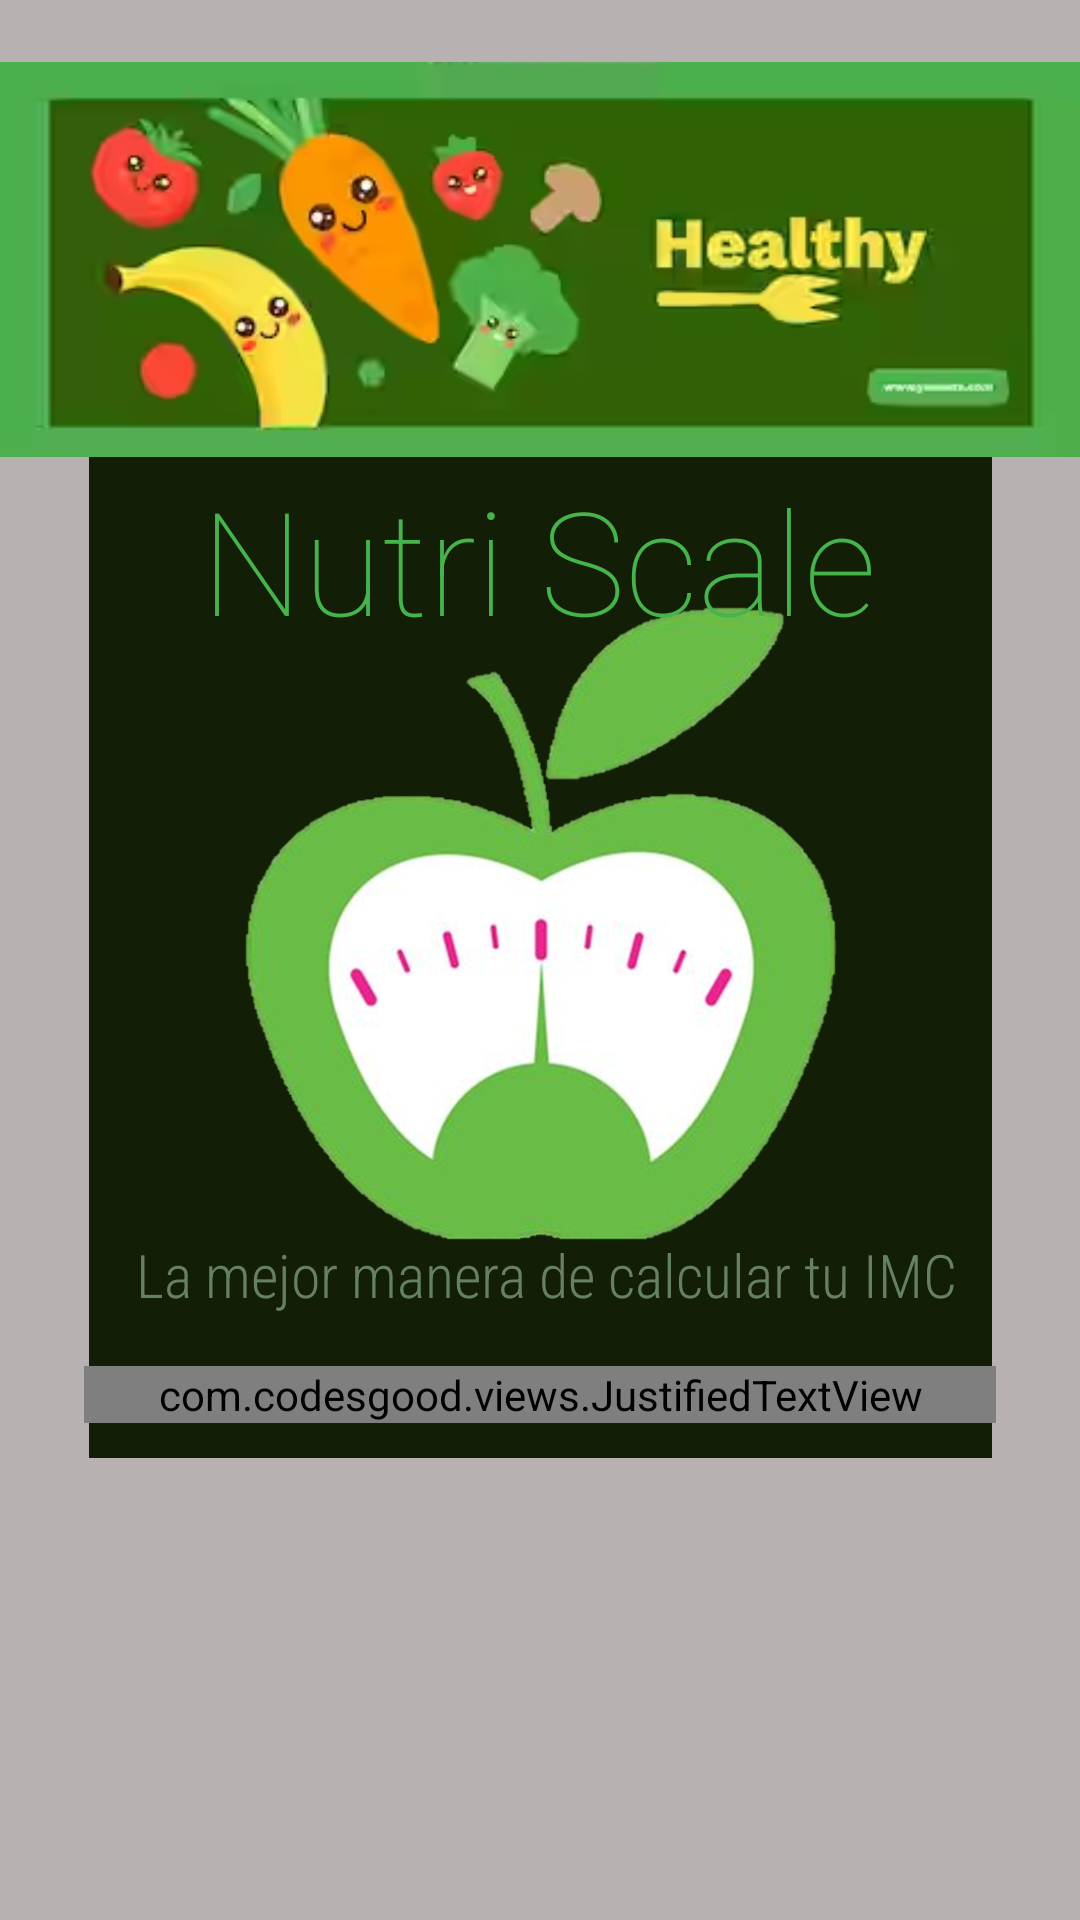

Android layout source for this screen:
<!-- AndroidManifest.xml: application theme Theme.NutriScale -->
<!-- res/layout/activity_inicio.xml -->
<?xml version="1.0" encoding="utf-8"?>
<androidx.constraintlayout.widget.ConstraintLayout xmlns:android="http://schemas.android.com/apk/res/android"
    xmlns:app="http://schemas.android.com/apk/res-auto"
    xmlns:tools="http://schemas.android.com/tools"
    android:layout_width="match_parent"
    android:layout_height="match_parent"
    android:background="#B8B1B1"
    android:contentDescription="@string/header"
    android:textAlignment="center"
    tools:context=".Inicio">

    <ImageView
        android:id="@+id/imageView4"
        android:layout_width="301dp"
        android:layout_height="355dp"
        android:background="#121E05"
        android:contentDescription="@string/imc"
        app:layout_constraintBottom_toBottomOf="parent"
        app:layout_constraintEnd_toEndOf="parent"
        app:layout_constraintStart_toStartOf="parent"
        app:layout_constraintTop_toTopOf="parent"
        app:layout_constraintVertical_bias="0.46"
        app:srcCompat="@drawable/img_21" />

    <TextView
        android:id="@+id/tv_slogan"
        android:layout_width="wrap_content"
        android:layout_height="wrap_content"
        android:fontFamily="sans-serif-condensed-light"
        android:text="@string/frase"
        android:textColor="#668067"
        android:textSize="20sp"
        app:layout_constraintBottom_toBottomOf="parent"
        app:layout_constraintEnd_toEndOf="parent"
        app:layout_constraintHorizontal_bias="0.526"
        app:layout_constraintStart_toStartOf="parent"
        app:layout_constraintTop_toTopOf="parent"
        app:layout_constraintVertical_bias="0.671" />

    <ImageView
        android:id="@+id/imageView3"
        android:layout_width="wrap_content"
        android:layout_height="wrap_content"
        app:layout_constraintBottom_toBottomOf="parent"
        app:layout_constraintEnd_toEndOf="parent"
        app:layout_constraintHorizontal_bias="0.0"
        app:layout_constraintStart_toStartOf="parent"
        app:layout_constraintTop_toTopOf="parent"
        app:layout_constraintVertical_bias="0.0"
        app:srcCompat="@drawable/img_1" />

    <TextView
        android:id="@+id/textView15"
        android:layout_width="wrap_content"
        android:layout_height="wrap_content"
        android:fontFamily="sans-serif-thin"
        android:text="@string/name"
        android:textColor="#46B34B"
        android:textSize="48sp"
        app:layout_constraintBottom_toBottomOf="parent"
        app:layout_constraintEnd_toEndOf="parent"
        app:layout_constraintHorizontal_bias="0.498"
        app:layout_constraintStart_toStartOf="parent"
        app:layout_constraintTop_toTopOf="parent"
        app:layout_constraintVertical_bias="0.268" />

    <ImageButton
        android:id="@+id/ib_n1"
        android:layout_width="65dp"
        android:layout_height="66dp"
        android:background="@android:color/transparent"
        android:contentDescription="@string/n1"
        app:layout_constraintBottom_toBottomOf="parent"
        app:layout_constraintEnd_toEndOf="parent"
        app:layout_constraintStart_toStartOf="parent"
        app:layout_constraintTop_toTopOf="parent"
        app:layout_constraintVertical_bias="0.989"
        app:srcCompat="@drawable/right" />

    <ScrollView
        android:layout_width="304dp"
        android:layout_height="115dp"
        app:layout_constraintBottom_toBottomOf="parent"
        app:layout_constraintEnd_toEndOf="parent"
        app:layout_constraintStart_toStartOf="parent"
        app:layout_constraintTop_toTopOf="parent"
        app:layout_constraintVertical_bias="0.867">

        <com.codesgood.views.JustifiedTextView
            android:id="@+id/textView3"
            android:layout_width="match_parent"
            android:layout_height="wrap_content"
            android:background="#95C85A"
            android:fontFamily="sans-serif-condensed-light"
            android:text="@string/t1"
            android:textColor="#090808"
            android:textSize="20sp" />
    </ScrollView>

</androidx.constraintlayout.widget.ConstraintLayout>
<!-- resources referenced by this layout -->
<resources>
  <!-- drawable img_1: png bitmap (drawable, 70400 bytes) -->
  <!-- drawable img_21: png bitmap (drawable, 267300 bytes) -->
  <string name="frase">La mejor manera de calcular tu IMC</string>
  <string name="header">Cabecera</string>
  <string name="imc">IMC</string>
  <string name="n1">Siguiente</string>
  <string name="name">Nutri Scale</string>
  <string name="t1"> Ven y conoce el nivel de grasa corporal en el que se encuentra cualquier persona desde cualquier edad (bebé a adulto) en base al peso y estatura, además de, de acuerdo al resultado, ver una serie de recomendaciones para mejorar la salud y evitar enfermedades.</string>
  <style name="Theme.NutriScale" parent="Theme.MaterialComponents.DayNight.DarkActionBar">
          
          <item name="colorPrimary">@color/purple_500</item>
          <item name="colorPrimaryVariant">@color/purple_700</item>
          <item name="colorOnPrimary">@color/white</item>
          
          <item name="colorSecondary">@color/teal_200</item>
          <item name="colorSecondaryVariant">@color/teal_700</item>
          <item name="colorOnSecondary">@color/black</item>
          
          <item name="android:statusBarColor" tools:targetApi="21">?attr/colorPrimaryVariant</item>
          
      </style>
  <color name="purple_500">#FF6200EE</color>
  <color name="purple_700">#FF3700B3</color>
  <color name="white">#FFFFFFFF</color>
  <color name="teal_200">#04AA07</color>
  <color name="teal_700">#FF018786</color>
  <color name="black">#FF000000</color>
</resources>
